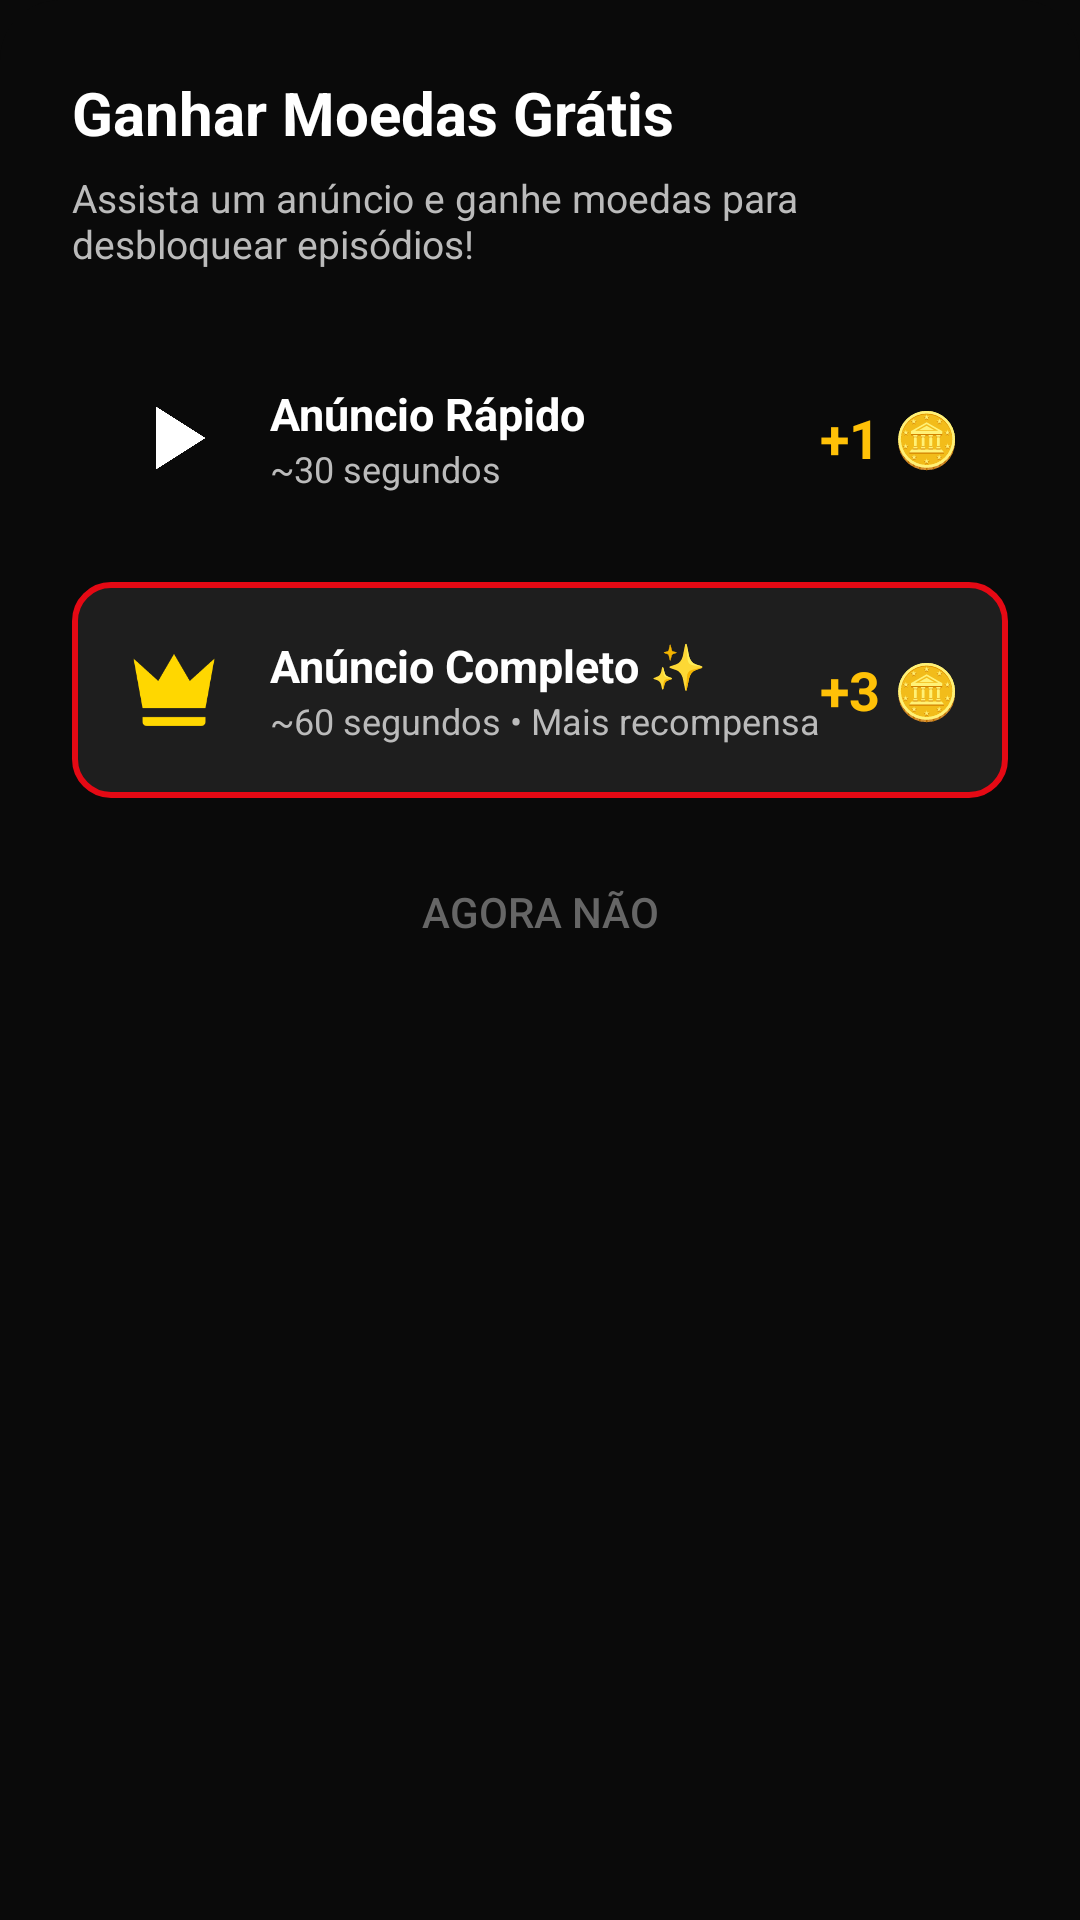

Layout XML and referenced resources for this Android screen:
<!-- AndroidManifest.xml: application theme Theme.NoveFlix -->
<!-- res/layout/dialog_ad_reward.xml -->
<?xml version="1.0" encoding="utf-8"?>
<LinearLayout xmlns:android="http://schemas.android.com/apk/res/android"
    android:layout_width="match_parent"
    android:layout_height="wrap_content"
    android:orientation="vertical"
    android:background="@drawable/shape_bottom_sheet"
    android:padding="24dp">

    
    <TextView
        android:layout_width="wrap_content"
        android:layout_height="wrap_content"
        android:layout_marginBottom="6dp"
        android:text="Ganhar Moedas Grátis"
        android:textColor="@color/text_primary"
        android:textSize="20sp"
        android:textStyle="bold" />

    <TextView
        android:layout_width="match_parent"
        android:layout_height="wrap_content"
        android:layout_marginBottom="20dp"
        android:text="Assista um anúncio e ganhe moedas para desbloquear episódios!"
        android:textColor="@color/text_secondary"
        android:textSize="13sp" />

    
    <LinearLayout
        android:id="@+id/btn_short_ad"
        android:layout_width="match_parent"
        android:layout_height="72dp"
        android:layout_marginBottom="12dp"
        android:background="@drawable/shape_card_dark"
        android:orientation="horizontal"
        android:gravity="center_vertical"
        android:padding="16dp"
        android:clickable="true"
        android:focusable="true">

        <ImageView
            android:layout_width="36dp"
            android:layout_height="36dp"
            android:src="@drawable/ic_play"
            android:contentDescription="Anúncio rápido" />

        <LinearLayout
            android:layout_width="0dp"
            android:layout_height="wrap_content"
            android:layout_weight="1"
            android:orientation="vertical"
            android:layout_marginStart="14dp">

            <TextView
                android:layout_width="wrap_content"
                android:layout_height="wrap_content"
                android:text="Anúncio Rápido"
                android:textColor="@color/text_primary"
                android:textSize="15sp"
                android:textStyle="bold" />

            <TextView
                android:layout_width="wrap_content"
                android:layout_height="wrap_content"
                android:text="~30 segundos"
                android:textColor="@color/text_secondary"
                android:textSize="12sp" />

        </LinearLayout>

        <TextView
            android:layout_width="wrap_content"
            android:layout_height="wrap_content"
            android:text="+1 🪙"
            android:textColor="@color/coin_color"
            android:textSize="18sp"
            android:textStyle="bold" />

    </LinearLayout>

    
    <LinearLayout
        android:id="@+id/btn_long_ad"
        android:layout_width="match_parent"
        android:layout_height="72dp"
        android:layout_marginBottom="16dp"
        android:background="@drawable/shape_card_vip_popular"
        android:orientation="horizontal"
        android:gravity="center_vertical"
        android:padding="16dp"
        android:clickable="true"
        android:focusable="true">

        <ImageView
            android:layout_width="36dp"
            android:layout_height="36dp"
            android:src="@drawable/ic_crown"
            android:contentDescription="Anúncio longo" />

        <LinearLayout
            android:layout_width="0dp"
            android:layout_height="wrap_content"
            android:layout_weight="1"
            android:orientation="vertical"
            android:layout_marginStart="14dp">

            <TextView
                android:layout_width="wrap_content"
                android:layout_height="wrap_content"
                android:text="Anúncio Completo ✨"
                android:textColor="@color/text_primary"
                android:textSize="15sp"
                android:textStyle="bold" />

            <TextView
                android:layout_width="wrap_content"
                android:layout_height="wrap_content"
                android:text="~60 segundos • Mais recompensa"
                android:textColor="@color/text_secondary"
                android:textSize="12sp" />

        </LinearLayout>

        <TextView
            android:layout_width="wrap_content"
            android:layout_height="wrap_content"
            android:text="+3 🪙"
            android:textColor="@color/coin_color"
            android:textSize="18sp"
            android:textStyle="bold" />

    </LinearLayout>

    
    <Button
        android:id="@+id/btn_ad_cancel"
        android:layout_width="match_parent"
        android:layout_height="44dp"
        android:background="@color/transparent"
        android:text="Agora não"
        android:textColor="@color/text_hint"
        android:textSize="14sp" />

</LinearLayout>
<!-- resources referenced by this layout -->
<resources>
  <color name="coin_color">#FFC107</color>
  <color name="text_hint">#666666</color>
  <color name="text_primary">#FFFFFF</color>
  <color name="text_secondary">#BBBBBB</color>
  <color name="transparent">#00000000</color>
  <!-- drawable ic_crown (drawable) -->
  <?xml version="1.0" encoding="utf-8"?>
  <vector xmlns:android="http://schemas.android.com/apk/res/android"
      android:width="24dp"
      android:height="24dp"
      android:viewportWidth="24"
      android:viewportHeight="24">
      <path
          android:fillColor="#FFD700"
          android:pathData="M5,16L3,5L8.5,10L12,4L15.5,10L21,5L19,16H5M19,19C19,19.6 18.6,20 18,20H6C5.4,20 5,19.6 5,19V18H19V19Z" />
  </vector>
  <!-- drawable ic_play (drawable) -->
  <?xml version="1.0" encoding="utf-8"?>
  <vector xmlns:android="http://schemas.android.com/apk/res/android"
      android:width="64dp"
      android:height="64dp"
      android:viewportWidth="24"
      android:viewportHeight="24">
      <path
          android:fillColor="#FFFFFFFF"
          android:pathData="M8,5V19L19,12L8,5Z" />
  </vector>
  <!-- drawable shape_bottom_sheet (drawable) -->
  <?xml version="1.0" encoding="utf-8"?>
  <shape xmlns:android="http://schemas.android.com/apk/res/android"
      android:shape="rectangle">
      <solid android:color="@color/bg_primary" />
      <corners android:topLeftRadius="20dp" android:topRightRadius="20dp" />
  </shape>
  <!-- drawable shape_card_vip_popular (drawable) -->
  <?xml version="1.0" encoding="utf-8"?>
  <shape xmlns:android="http://schemas.android.com/apk/res/android"
      android:shape="rectangle">
      <solid android:color="@color/bg_card" />
      <corners android:radius="12dp" />
      <stroke android:width="2dp" android:color="@color/red_primary" />
  </shape>
  <style name="Theme.NoveFlix" parent="Theme.AppCompat.NoActionBar">
          <item name="colorPrimary">@color/red_primary</item>
          <item name="colorPrimaryDark">@color/red_dark</item>
          <item name="colorAccent">@color/red_primary</item>
          <item name="android:windowBackground">@color/bg_primary</item>
          <item name="android:textColor">@color/text_primary</item>
      </style>
  <color name="bg_primary">#0A0A0A</color>
  <color name="bg_card">#1E1E1E</color>
  <color name="red_primary">#E50914</color>
  <color name="red_dark">#B20710</color>
</resources>
